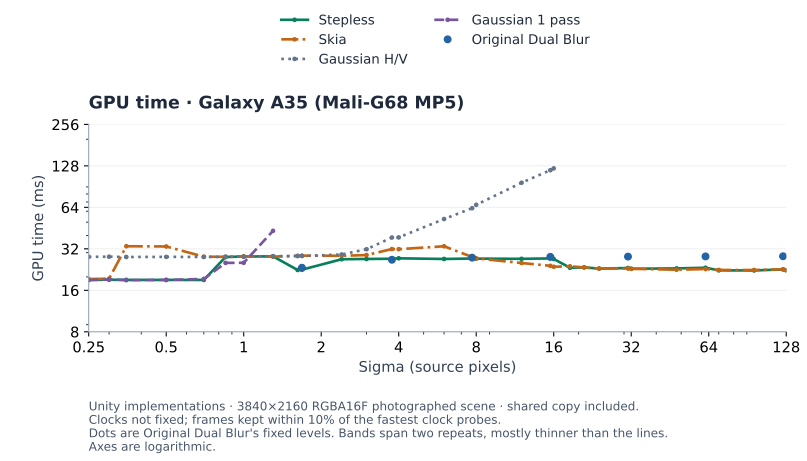

The file beside this chart, header and first rows:
method, sigma, gpu_ms, repeat_low, repeat_high, repeats
dual-fixed, 1.683, 23.33, 23.3, 23.37, 2
dual-fixed, 3.764, 26.66, 26.59, 26.73, 2
dual-fixed, 7.714, 27.61, 27.6, 27.62, 2
dual-fixed, 15.52, 27.99, 27.96, 28.01, 2
dual-fixed, 31.08, 28.1, 28.07, 28.14, 2
dual-fixed, 62.19, 28.18, 28.17, 28.19, 2
dual-fixed, 124.4, 28.27, 28.23, 28.31, 2
separable, 0.25, 27.97, 27.93, 28.01, 2
separable, 0.3, 28.07, 28.04, 28.1, 2
separable, 0.35, 27.92, 27.75, 28.09, 2
separable, 0.5, 27.98, 27.95, 28.01, 2
separable, 0.7, 27.93, 27.84, 28.03, 2
separable, 0.85, 28.01, 27.93, 28.09, 2
separable, 1.0, 28.04, 27.94, 28.14, 2
separable, 1.3, 28.31, 28.31, 28.32, 2
separable, 1.62, 28.35, 28.32, 28.39, 2
separable, 1.683, 28.37, 28.35, 28.39, 2
separable, 2.4, 29.11, 29.08, 29.14, 2
separable, 3.0, 31.78, 31.65, 31.9, 2
separable, 3.764, 38.67, 38.66, 38.69, 2
separable, 4.0, 38.73, 38.71, 38.75, 2
separable, 6.0, 52.65, 52.6, 52.7, 2
separable, 7.714, 63.12, 63.12, 63.12, 1
separable, 8.0, 66.78, 66.72, 66.84, 2
separable, 12.0, 96.61, 96.61, 96.61, 1
separable, 15.52, 119.1, 118.8, 119.3, 2
separable, 16.0, 122.8, 122.7, 122.9, 2
skia-gaussian, 0.25, 19.32, 19.24, 19.4, 2
skia-gaussian, 0.3, 19.44, 19.42, 19.45, 2
skia-gaussian, 0.35, 33.42, 33.39, 33.45, 2
skia-gaussian, 0.5, 33.29, 33.29, 33.3, 2
skia-gaussian, 0.7, 28.07, 28.06, 28.08, 2
skia-gaussian, 0.85, 27.99, 27.99, 27.99, 2
skia-gaussian, 1.0, 28.15, 27.99, 28.3, 2
skia-gaussian, 1.3, 28.11, 28.06, 28.15, 2
skia-gaussian, 1.62, 28.47, 28.43, 28.51, 2
skia-gaussian, 1.683, 28.55, 28.42, 28.67, 2
skia-gaussian, 2.4, 28.49, 28.44, 28.54, 2
skia-gaussian, 3.0, 28.83, 28.8, 28.87, 2
skia-gaussian, 3.764, 31.88, 31.83, 31.93, 2
skia-gaussian, 4.0, 31.82, 31.79, 31.85, 2
skia-gaussian, 6.0, 33.4, 33.38, 33.42, 2
skia-gaussian, 7.714, 27.91, 27.91, 27.92, 2
skia-gaussian, 8.0, 27.29, 27.22, 27.35, 2
skia-gaussian, 12.0, 25.25, 25.12, 25.38, 2
skia-gaussian, 15.52, 24.09, 24.08, 24.1, 2
skia-gaussian, 16.0, 23.72, 23.66, 23.77, 2
skia-gaussian, 18.5, 23.9, 23.85, 23.94, 2
skia-gaussian, 21.0, 23.46, 23.38, 23.54, 2
skia-gaussian, 24.01, 23.03, 23, 23.05, 2
skia-gaussian, 31.08, 23.03, 22.97, 23.09, 2
skia-gaussian, 32.0, 22.92, 22.92, 22.92, 2
skia-gaussian, 48.0, 22.57, 22.47, 22.66, 2
skia-gaussian, 62.19, 22.82, 22.74, 22.9, 2
skia-gaussian, 70.01, 22.48, 22.44, 22.52, 2
skia-gaussian, 96.0, 22.46, 22.4, 22.52, 2
skia-gaussian, 124.4, 22.75, 22.73, 22.76, 2
skia-gaussian, 128.0, 22.34, 22.24, 22.45, 2
stepless, 0.25, 19.06, 18.99, 19.14, 2
stepless, 0.3, 19.09, 19.02, 19.16, 2
... 37 more rows
